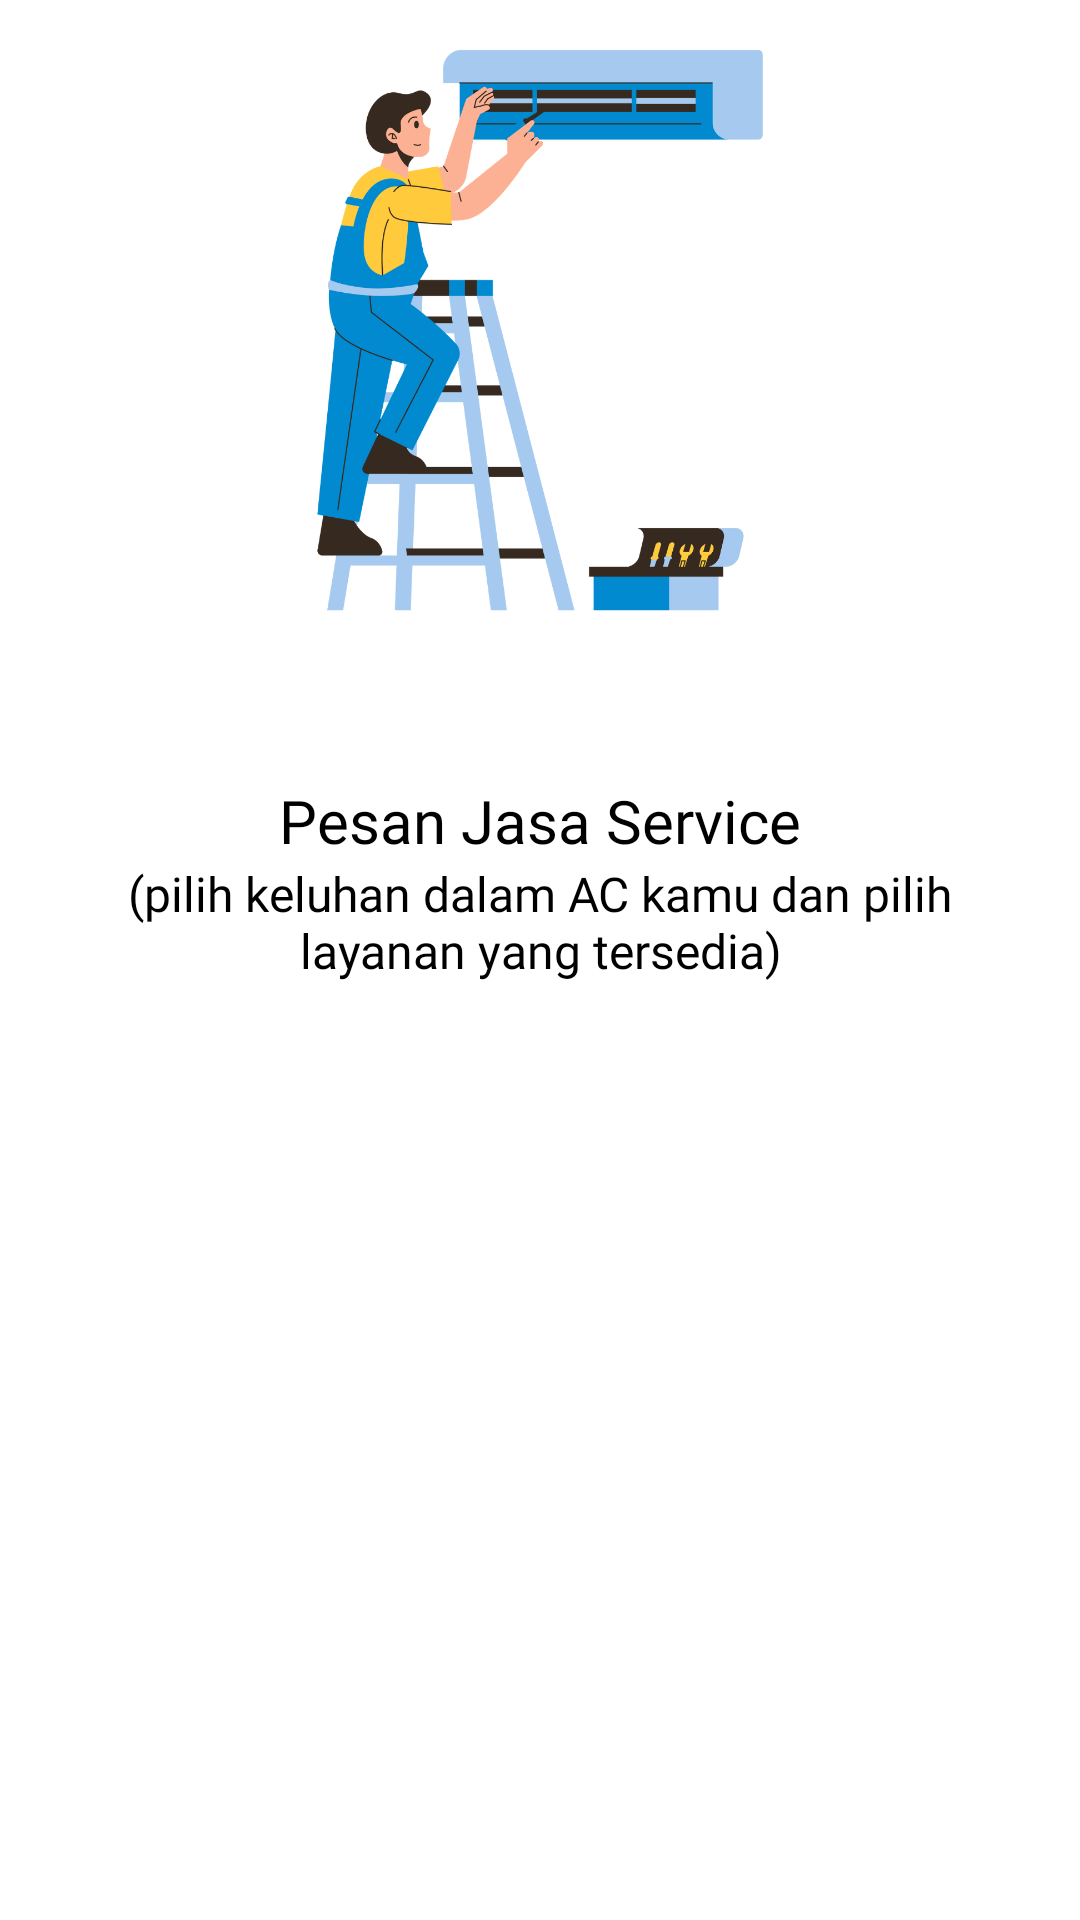

Reconstruct the res/layout file that produces this screen, plus the resources it refers to.
<!-- AndroidManifest.xml: application theme Theme.AirConditionerProject -->
<!-- res/layout/slider_layout.xml -->
<?xml version="1.0" encoding="utf-8"?>
<LinearLayout xmlns:android="http://schemas.android.com/apk/res/android"
    android:layout_width="match_parent"
    android:layout_height="match_parent"
    xmlns:app="http://schemas.android.com/apk/res-auto"
    android:orientation="vertical"
    app:flow_horizontalAlign="center">



    <ImageView
        android:id="@+id/titleImage"
        android:layout_width="match_parent"
        android:layout_height="200dp"
        android:layout_marginTop="10dp"
        android:src="@drawable/slide1" />

    <TextView
        android:id="@+id/texttitle"
        android:layout_width="match_parent"
        android:layout_height="wrap_content"
        android:layout_marginTop="50dp"
        android:fontFamily="@font/poppins_bold"
        android:text="@string/heading_one"
        android:textAlignment="center"
        android:textColor="@color/black"
        android:textSize="20dp" />

    <TextView
        android:id="@+id/textdescription"
        android:layout_width="match_parent"
        android:layout_height="wrap_content"
        android:layout_marginHorizontal="30dp"
        android:fontFamily="@font/poppins"
        android:text="@string/desc_one"
        android:textAlignment="center"
        android:textColor="@color/black"
        android:textSize="16dp"/>


</LinearLayout>
<!-- resources referenced by this layout -->
<resources>
  <color name="black">#FF000000</color>
  <!-- drawable slide1: png bitmap (drawable-v24, 150373 bytes) -->
  <string name="desc_one">(pilih keluhan dalam AC kamu dan pilih layanan yang tersedia)</string>
  <string name="heading_one">Pesan Jasa Service</string>
  <style name="Theme.AirConditionerProject" parent="Theme.MaterialComponents.DayNight.NoActionBar">
          
          <item name="colorPrimary">@color/main_bg_color</item>
          <item name="colorPrimaryVariant">@color/main_bg_color</item>
          <item name="colorOnPrimary">@color/white</item>
          
          <item name="colorSecondary">@color/teal_200</item>
          <item name="colorSecondaryVariant">@color/teal_700</item>
          <item name="colorOnSecondary">@color/white</item>
          
          <item name="android:statusBarColor" tools:targetApi="l">?attr/colorPrimaryVariant</item>
          
      </style>
  <color name="main_bg_color">#0040CC</color>
  <color name="white">#FFFFFFFF</color>
  <color name="teal_200">#FF03DAC5</color>
  <color name="teal_700">#FF018786</color>
</resources>
